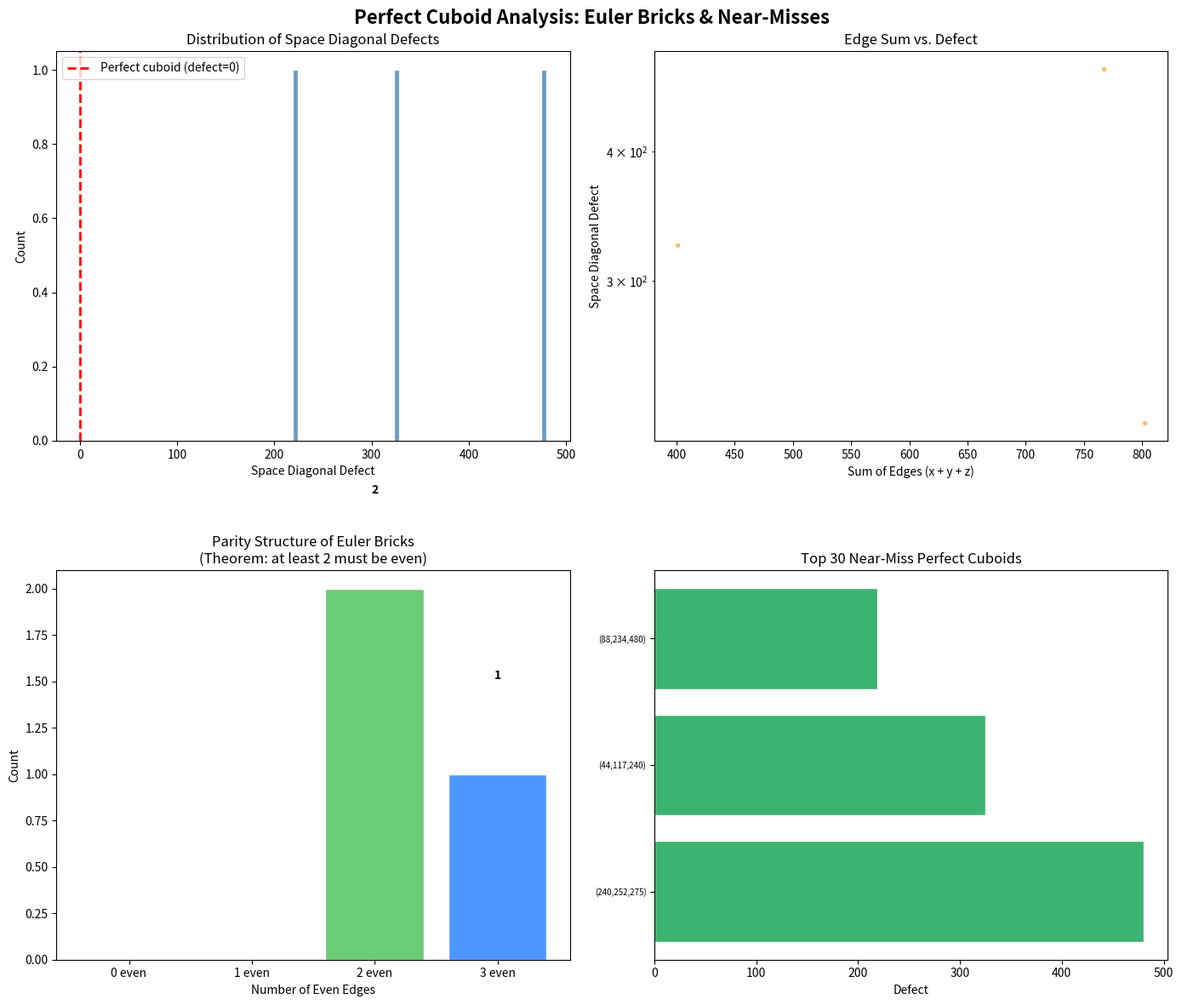

Generate this figure with matplotlib:
#!/usr/bin/env python3
"""
Perfect Cuboid / Euler Brick — Demonstration Script

Searches for Euler bricks and near-miss perfect cuboids,
demonstrates parametric families, and tests the conjecture
that no perfect cuboid exists below a given bound.
"""

import math
from typing import Optional


def is_perfect_square(n: int) -> bool:
    """Check if n is a perfect square."""
    if n < 0:
        return False
    r = int(math.isqrt(n))
    return r * r == n


def is_euler_brick(x: int, y: int, z: int) -> bool:
    """Check if (x, y, z) forms an Euler brick."""
    return (is_perfect_square(x*x + y*y) and
            is_perfect_square(x*x + z*z) and
            is_perfect_square(y*y + z*z))


def is_perfect_cuboid(x: int, y: int, z: int) -> bool:
    """Check if (x, y, z) forms a perfect cuboid."""
    return (is_euler_brick(x, y, z) and
            is_perfect_square(x*x + y*y + z*z))


def cuboid_defect(x: int, y: int, z: int) -> int:
    """Compute the defect: distance from space diagonal² to nearest square below."""
    s = x*x + y*y + z*z
    r = int(math.isqrt(s))
    return s - r*r


def find_euler_bricks(bound: int) -> list[tuple[int, int, int]]:
    """Find all primitive Euler bricks with edges ≤ bound."""
    bricks = []
    for x in range(1, bound + 1):
        for y in range(x, bound + 1):
            if not is_perfect_square(x*x + y*y):
                continue
            for z in range(y, bound + 1):
                if is_euler_brick(x, y, z):
                    bricks.append((x, y, z))
    return bricks


def saunderson_brick(m: int, n: int) -> Optional[tuple[int, int, int]]:
    """
    Generate an Euler brick from the Saunderson parametrization.
    Given a Pythagorean triple (u, v, w) with u = m²-n², v = 2mn, w = m²+n²,
    produces edges:
        x = u * |4v² - w²|
        y = v * |4u² - w²|
        z = 4 * u * v * w
    Returns None if any edge is zero or negative.
    """
    u = m*m - n*n
    v = 2*m*n
    w = m*m + n*n

    x = abs(u * (4*v*v - w*w))
    y = abs(v * (4*u*u - w*w))
    z = abs(4 * u * v * w)

    if x == 0 or y == 0 or z == 0:
        return None

    return tuple(sorted([x, y, z]))


def find_near_misses(bound: int, max_defect: int = 10) -> list[tuple[int, int, int, int]]:
    """Find Euler bricks with small space diagonal defect."""
    results = []
    for x in range(1, bound + 1):
        for y in range(x, bound + 1):
            if not is_perfect_square(x*x + y*y):
                continue
            for z in range(y, bound + 1):
                if is_euler_brick(x, y, z):
                    d = cuboid_defect(x, y, z)
                    if d <= max_defect:
                        results.append((x, y, z, d))
    return results


def verify_parity_theorem(bricks: list[tuple[int, int, int]]) -> bool:
    """Verify that at least two edges are even in every Euler brick."""
    for x, y, z in bricks:
        even_count = sum(1 for e in [x, y, z] if e % 2 == 0)
        if even_count < 2:
            print(f"COUNTEREXAMPLE: ({x}, {y}, {z}) has {even_count} even edges!")
            return False
    return True


def verify_mod4_constraint(bricks: list[tuple[int, int, int]]) -> bool:
    """Verify that not all edges are odd in every Euler brick."""
    for x, y, z in bricks:
        if x % 2 == 1 and y % 2 == 1 and z % 2 == 1:
            print(f"COUNTEREXAMPLE: ({x}, {y}, {z}) has all odd edges!")
            return False
    return True


def main():
    print("=" * 60)
    print("Perfect Cuboid / Euler Brick Demonstration")
    print("=" * 60)

    # 1. Find small Euler bricks
    print("\n--- Finding Euler bricks with edges ≤ 300 ---")
    bricks = find_euler_bricks(300)
    print(f"Found {len(bricks)} Euler bricks")
    for b in bricks[:10]:
        x, y, z = b
        diags = [int(math.isqrt(x*x+y*y)), int(math.isqrt(x*x+z*z)),
                 int(math.isqrt(y*y+z*z))]
        defect = cuboid_defect(x, y, z)
        print(f"  ({x:>4}, {y:>4}, {z:>4}) | diags: {diags} | defect: {defect}")

    # 2. Verify parity theorem
    print(f"\n--- Verifying parity theorem on {len(bricks)} bricks ---")
    if verify_parity_theorem(bricks):
        print("✓ All Euler bricks have at least 2 even edges (consistent with theorem)")
    if verify_mod4_constraint(bricks):
        print("✓ No Euler brick has all odd edges (consistent with mod-4 constraint)")

    # 3. Saunderson parametric family
    print("\n--- Saunderson parametric Euler bricks ---")
    seen = set()
    for m in range(2, 15):
        for n in range(1, m):
            if math.gcd(m, n) != 1 or (m - n) % 2 == 0:
                continue
            result = saunderson_brick(m, n)
            if result and result not in seen:
                seen.add(result)
                x, y, z = result
                valid = is_euler_brick(x, y, z)
                defect = cuboid_defect(x, y, z)
                print(f"  m={m:>2}, n={n:>2}: ({x}, {y}, {z})"
                      f" | valid={valid} | defect={defect}")

    # 4. Search for perfect cuboids
    print("\n--- Searching for perfect cuboids with edges ≤ 300 ---")
    found = False
    for b in bricks:
        if is_perfect_cuboid(*b):
            print(f"  PERFECT CUBOID FOUND: {b}")
            found = True
    if not found:
        print("  No perfect cuboid found (consistent with conjecture)")

    # 5. Near-miss analysis
    print("\n--- Near-miss perfect cuboids (defect ≤ 50) ---")
    near_misses = find_near_misses(300, max_defect=50)
    near_misses.sort(key=lambda t: t[3])
    for x, y, z, d in near_misses[:15]:
        s = x*x + y*y + z*z
        r = int(math.isqrt(s))
        print(f"  ({x:>4}, {y:>4}, {z:>4}) | s²={s:>8} | √s≈{r} | defect={d}")

    # 6. Diagonal sum relation verification
    print("\n--- Verifying a² + b² + c² = 2d² relation ---")
    print("  (Would hold for any perfect cuboid point)")
    for b in bricks[:5]:
        x, y, z = b
        a = int(math.isqrt(x*x + y*y))
        bb = int(math.isqrt(x*x + z*z))
        c = int(math.isqrt(y*y + z*z))
        lhs = a*a + bb*bb + c*c
        rhs_half = x*x + y*y + z*z
        print(f"  ({x}, {y}, {z}): a²+b²+c² = {lhs}, 2(x²+y²+z²) = {2*rhs_half}, "
              f"match: {lhs == 2*rhs_half}")


if __name__ == "__main__":
    main()


#!/usr/bin/env python3
"""
Visualization: Euler Brick near-miss defects and parametric families.
"""
import math
import matplotlib
matplotlib.use('Agg')
import matplotlib.pyplot as plt
import numpy as np


def is_perfect_square(n: int) -> bool:
    if n < 0:
        return False
    r = int(math.isqrt(n))
    return r * r == n


def find_euler_bricks_with_defect(bound: int):
    results = []
    for x in range(1, bound + 1):
        for y in range(x, bound + 1):
            if not is_perfect_square(x*x + y*y):
                continue
            for z in range(y, bound + 1):
                if is_perfect_square(x*x + z*z) and is_perfect_square(y*y + z*z):
                    s = x*x + y*y + z*z
                    r = int(math.isqrt(s))
                    defect = s - r*r
                    results.append((x, y, z, defect, s))
    return results


def main():
    # Find Euler bricks up to bound 500
    print("Finding Euler bricks...")
    bricks = find_euler_bricks_with_defect(500)
    print(f"Found {len(bricks)} Euler bricks")

    fig, axes = plt.subplots(2, 2, figsize=(14, 12))
    fig.suptitle('Perfect Cuboid Analysis: Euler Bricks & Near-Misses', fontsize=16, fontweight='bold')

    # Plot 1: Defect distribution
    ax = axes[0, 0]
    defects = [b[3] for b in bricks]
    ax.hist(defects, bins=50, color='steelblue', edgecolor='white', alpha=0.8)
    ax.set_xlabel('Space Diagonal Defect')
    ax.set_ylabel('Count')
    ax.set_title('Distribution of Space Diagonal Defects')
    ax.axvline(x=0, color='red', linestyle='--', linewidth=2, label='Perfect cuboid (defect=0)')
    ax.legend()

    # Plot 2: Edge sum vs defect
    ax = axes[0, 1]
    edge_sums = [b[0]+b[1]+b[2] for b in bricks]
    ax.scatter(edge_sums, defects, s=8, alpha=0.5, c='darkorange')
    ax.set_xlabel('Sum of Edges (x + y + z)')
    ax.set_ylabel('Space Diagonal Defect')
    ax.set_title('Edge Sum vs. Defect')
    ax.set_yscale('log', nonpositive='clip')

    # Plot 3: Parity structure
    ax = axes[1, 0]
    parity_counts = {'0 even': 0, '1 even': 0, '2 even': 0, '3 even': 0}
    for x, y, z, _, _ in bricks:
        n_even = sum(1 for e in [x, y, z] if e % 2 == 0)
        parity_counts[f'{n_even} even'] += 1
    labels = list(parity_counts.keys())
    values = list(parity_counts.values())
    colors = ['#ff6b6b', '#ffd93d', '#6bcb77', '#4d96ff']
    bars = ax.bar(labels, values, color=colors, edgecolor='white')
    ax.set_xlabel('Number of Even Edges')
    ax.set_ylabel('Count')
    ax.set_title('Parity Structure of Euler Bricks\n(Theorem: at least 2 must be even)')
    for bar, val in zip(bars, values):
        if val > 0:
            ax.text(bar.get_x() + bar.get_width()/2, bar.get_height() + 0.5,
                    str(val), ha='center', va='bottom', fontweight='bold')

    # Plot 4: Near-miss ranking
    ax = axes[1, 1]
    sorted_bricks = sorted(bricks, key=lambda b: b[3])[:30]
    y_pos = range(len(sorted_bricks))
    defect_vals = [b[3] for b in sorted_bricks]
    labels_nm = [f'({b[0]},{b[1]},{b[2]})' for b in sorted_bricks]
    ax.barh(y_pos, defect_vals, color='mediumseagreen', edgecolor='white')
    ax.set_yticks(y_pos)
    ax.set_yticklabels(labels_nm, fontsize=7)
    ax.set_xlabel('Defect')
    ax.set_title('Top 30 Near-Miss Perfect Cuboids')
    ax.invert_yaxis()

    plt.tight_layout()
    plt.savefig('euler_brick_analysis.png', dpi=150, bbox_inches='tight')
    print("Saved euler_brick_analysis.png")


if __name__ == "__main__":
    main()
